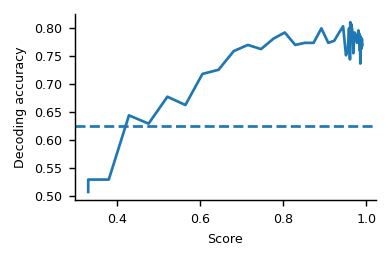

Data behind this chart, as committed beside it:
, score, decoding_accuracy, measure, dataset
0, 0.33, 0.8107, procrustes-angular-score, FreemanZiemba2013
1, 0.33, 0.8462, procrustes-angular-score, FreemanZiemba2013
2, 0.3795, 0.8462, procrustes-angular-score, FreemanZiemba2013
3, 0.4282, 1.03, procrustes-angular-score, FreemanZiemba2013
4, 0.4754, 1.006, procrustes-angular-score, FreemanZiemba2013
5, 0.5208, 1.083, procrustes-angular-score, FreemanZiemba2013
6, 0.5641, 1.059, procrustes-angular-score, FreemanZiemba2013
7, 0.6051, 1.148, procrustes-angular-score, FreemanZiemba2013
8, 0.6439, 1.16, procrustes-angular-score, FreemanZiemba2013
9, 0.6803, 1.213, procrustes-angular-score, FreemanZiemba2013
10, 0.7145, 1.231, procrustes-angular-score, FreemanZiemba2013
11, 0.7463, 1.219, procrustes-angular-score, FreemanZiemba2013
12, 0.776, 1.249, procrustes-angular-score, FreemanZiemba2013
13, 0.8034, 1.266, procrustes-angular-score, FreemanZiemba2013
14, 0.8287, 1.231, procrustes-angular-score, FreemanZiemba2013
15, 0.8518, 1.237, procrustes-angular-score, FreemanZiemba2013
16, 0.8728, 1.237, procrustes-angular-score, FreemanZiemba2013
17, 0.8916, 1.278, procrustes-angular-score, FreemanZiemba2013
18, 0.9083, 1.237, procrustes-angular-score, FreemanZiemba2013
19, 0.9226, 1.243, procrustes-angular-score, FreemanZiemba2013
20, 0.9345, 1.266, procrustes-angular-score, FreemanZiemba2013
21, 0.9439, 1.284, procrustes-angular-score, FreemanZiemba2013
22, 0.9509, 1.201, procrustes-angular-score, FreemanZiemba2013
23, 0.9555, 1.219, procrustes-angular-score, FreemanZiemba2013
24, 0.9582, 1.278, procrustes-angular-score, FreemanZiemba2013
25, 0.9596, 1.231, procrustes-angular-score, FreemanZiemba2013
26, 0.9605, 1.189, procrustes-angular-score, FreemanZiemba2013
27, 0.9612, 1.296, procrustes-angular-score, FreemanZiemba2013
28, 0.9623, 1.26, procrustes-angular-score, FreemanZiemba2013
29, 0.9638, 1.29, procrustes-angular-score, FreemanZiemba2013
30, 0.9659, 1.272, procrustes-angular-score, FreemanZiemba2013
31, 0.9686, 1.207, procrustes-angular-score, FreemanZiemba2013
32, 0.9716, 1.266, procrustes-angular-score, FreemanZiemba2013
33, 0.9747, 1.254, procrustes-angular-score, FreemanZiemba2013
34, 0.9778, 1.237, procrustes-angular-score, FreemanZiemba2013
35, 0.9806, 1.272, procrustes-angular-score, FreemanZiemba2013
36, 0.9827, 1.26, procrustes-angular-score, FreemanZiemba2013
37, 0.984, 1.26, procrustes-angular-score, FreemanZiemba2013
38, 0.9846, 1.219, procrustes-angular-score, FreemanZiemba2013
39, 0.9847, 1.213, procrustes-angular-score, FreemanZiemba2013
40, 0.9849, 1.237, procrustes-angular-score, FreemanZiemba2013
41, 0.9854, 1.178, procrustes-angular-score, FreemanZiemba2013
42, 0.9863, 1.254, procrustes-angular-score, FreemanZiemba2013
43, 0.9876, 1.219, procrustes-angular-score, FreemanZiemba2013
44, 0.9891, 1.249, procrustes-angular-score, FreemanZiemba2013
45, 0.9904, 1.231, procrustes-angular-score, FreemanZiemba2013
